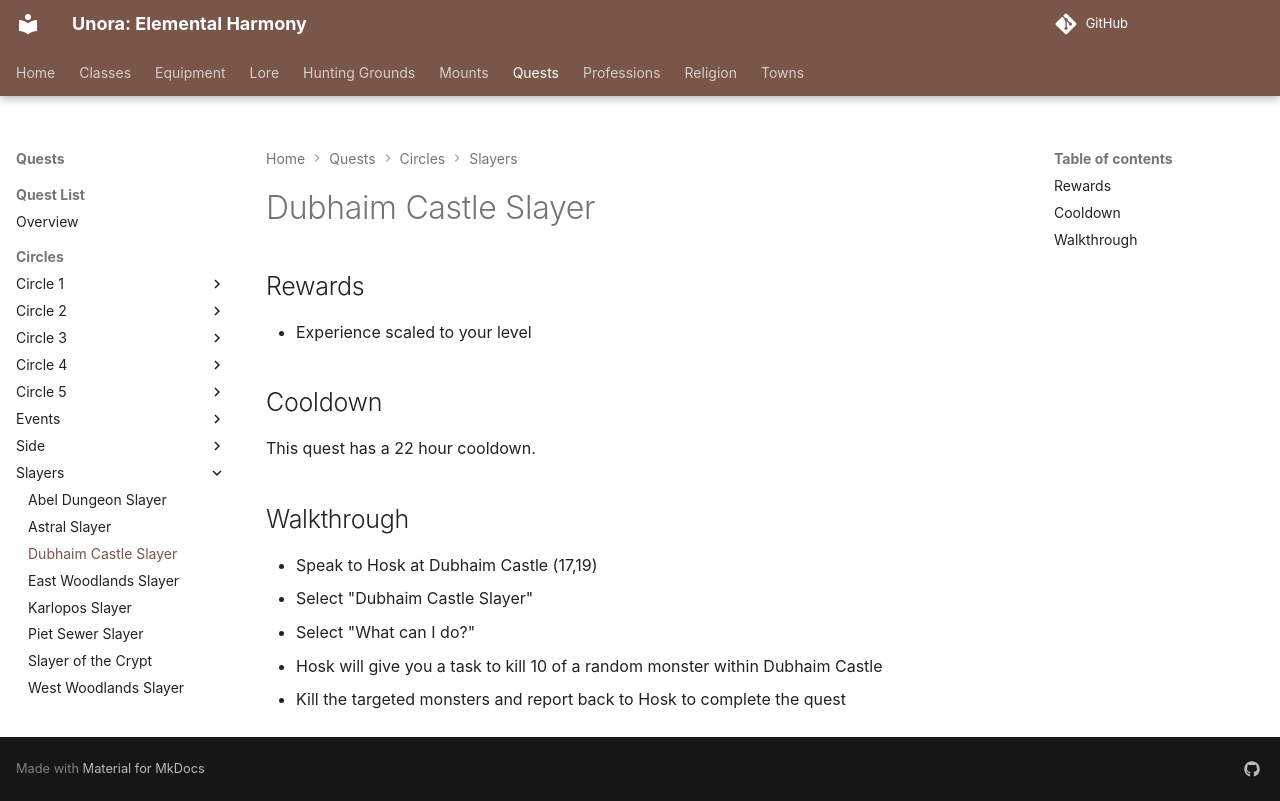

repository: unora-project/unora-project.github.io · page: quests/circles/slayers/dubhaim_castle_slayer/index.html · generator: mkdocs

# Dubhaim Castle Slayer

## Rewards

- Experience scaled to your level

## Cooldown

This quest has a 22 hour cooldown.

## Walkthrough

- Speak to Hosk at Dubhaim Castle (17,19)
- Select "Dubhaim Castle Slayer"
- Select "What can I do?"
- Hosk will give you a task to kill 10 of a random monster within Dubhaim Castle
- Kill the targeted monsters and report back to Hosk to complete the quest
